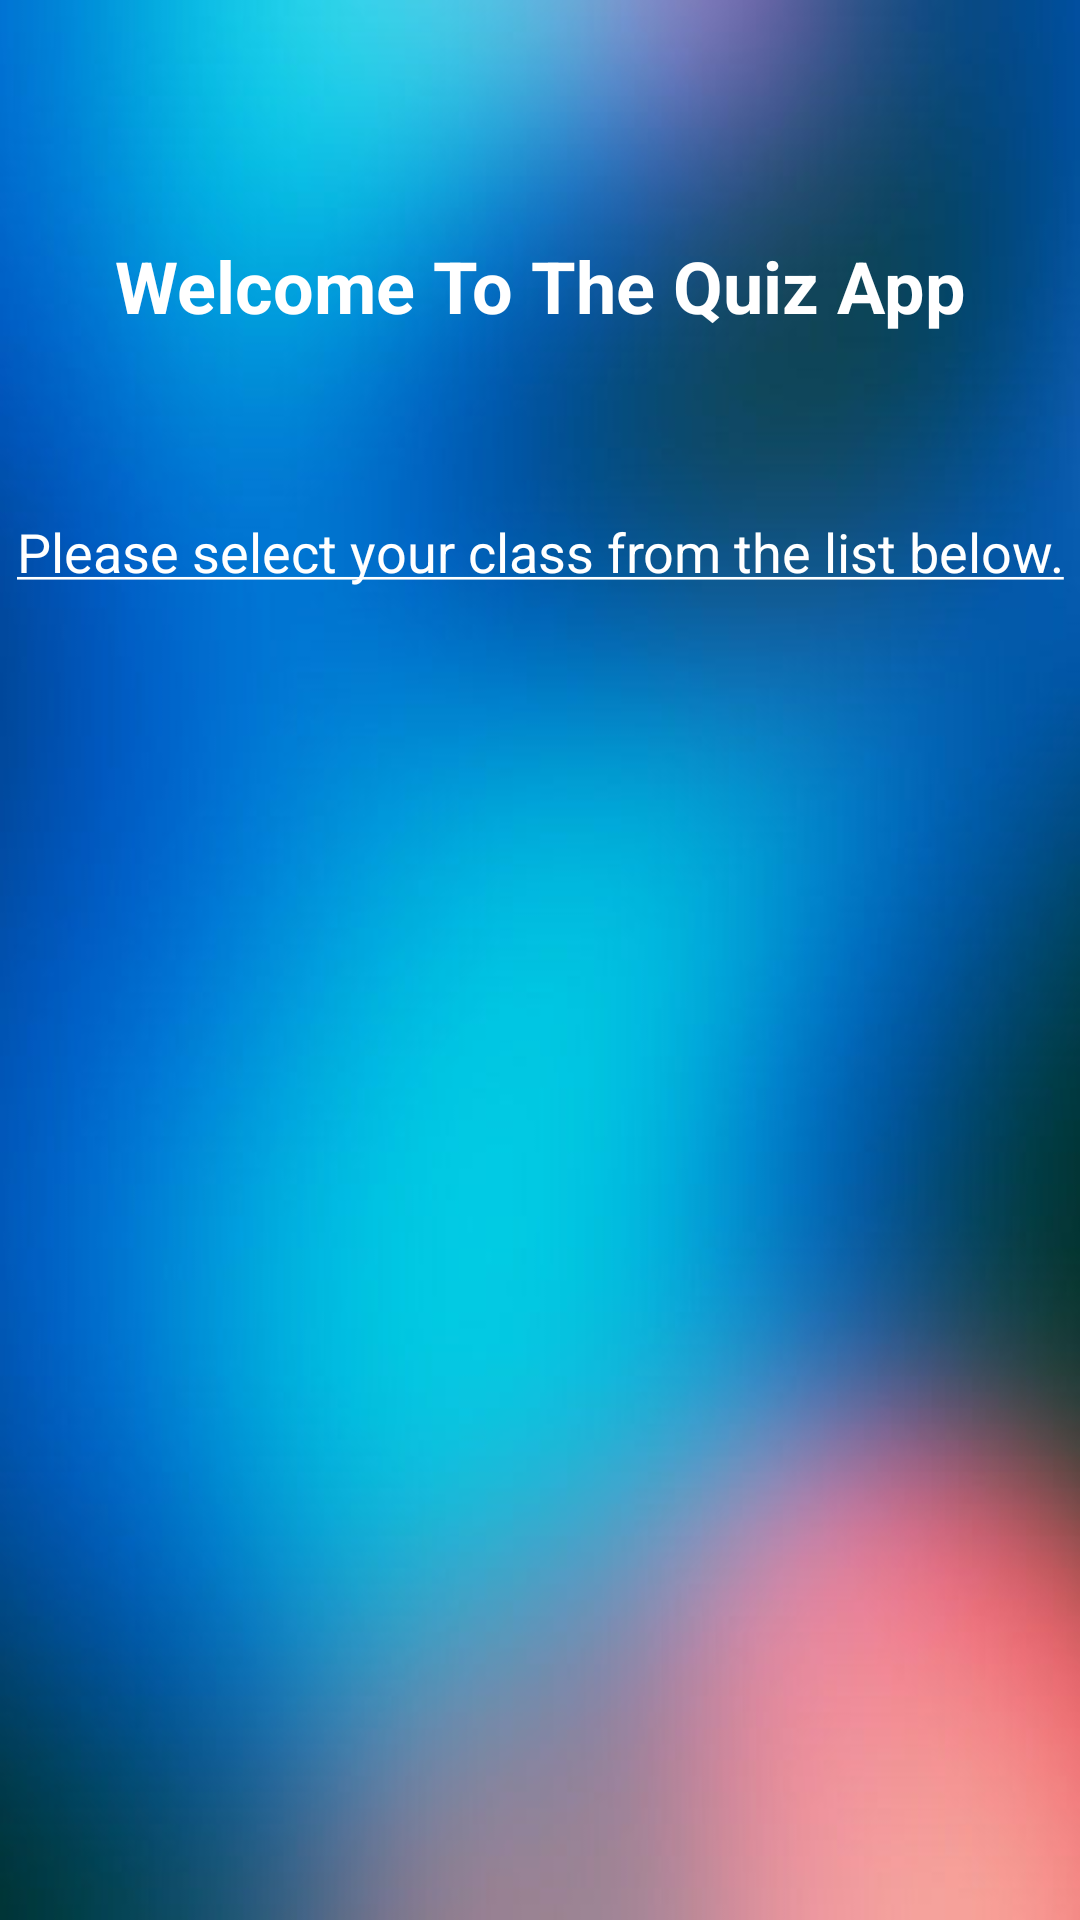

Write the Android layout XML for this screen, with the resource values it uses.
<!-- AndroidManifest.xml: application theme Theme.W21G12_Quiz -->
<!-- res/layout/fragment_classes.xml -->
<?xml version="1.0" encoding="utf-8"?>
<LinearLayout xmlns:android="http://schemas.android.com/apk/res/android"
    xmlns:app="http://schemas.android.com/apk/res-auto"
    xmlns:tools="http://schemas.android.com/tools"
    android:layout_width="match_parent"
    android:layout_height="match_parent"
    android:background="@color/white"
    android:orientation="horizontal"
    tools:context=".fragments.ClassFragment">

    <androidx.constraintlayout.widget.ConstraintLayout
        android:layout_width="match_parent"
        android:layout_height="match_parent"
        android:background="@drawable/bcgrdquiz">

        <TextView
            android:id="@+id/textViewChooseClassTitle"
            android:layout_width="wrap_content"
            android:layout_height="wrap_content"
            android:text="@string/textChooseClassTitle"
            android:textColor="@color/white"
            android:textSize="24sp"
            android:textStyle="bold"
            app:layout_constraintBottom_toBottomOf="parent"
            app:layout_constraintEnd_toEndOf="parent"
            app:layout_constraintStart_toStartOf="parent"
            app:layout_constraintTop_toTopOf="parent"
            app:layout_constraintVertical_bias="0.13" />

        <TextView
            android:id="@+id/textViewChooseClassWelcome"
            android:layout_width="wrap_content"
            android:layout_height="wrap_content"
            android:textColor="@color/white"
            android:textSize="18sp"
            app:layout_constraintBottom_toTopOf="@+id/textViewChooseClassInstructions"
            app:layout_constraintEnd_toEndOf="parent"
            app:layout_constraintStart_toStartOf="parent"
            app:layout_constraintTop_toBottomOf="@+id/textViewChooseClassTitle" />

        <TextView
            android:id="@+id/textViewChooseClassInstructions"
            android:layout_width="wrap_content"
            android:layout_height="wrap_content"
            android:layout_marginTop="32dp"
            android:text="@string/textChooseClassInstruction"
            android:textColor="@color/white"
            android:textSize="18sp"
            app:layout_constraintBottom_toBottomOf="parent"
            app:layout_constraintEnd_toEndOf="parent"
            app:layout_constraintStart_toStartOf="parent"
            app:layout_constraintTop_toBottomOf="@+id/textViewChooseClassTitle"
            app:layout_constraintVertical_bias="0.060000002" />

        <ListView
            android:id="@+id/listViewChooseClass"
            android:layout_width="0dp"
            android:layout_height="wrap_content"
            android:background="@android:color/transparent"
            android:cacheColorHint="@android:color/transparent"
            app:layout_constraintBottom_toBottomOf="parent"
            app:layout_constraintEnd_toEndOf="parent"
            app:layout_constraintStart_toStartOf="parent"
            app:layout_constraintTop_toBottomOf="@+id/textViewChooseClassInstructions">

        </ListView>


    </androidx.constraintlayout.widget.ConstraintLayout>

</LinearLayout>
<!-- resources referenced by this layout -->
<resources>
  <!-- drawable bcgrdquiz: jpg bitmap (drawable-v24, 18858 bytes) -->
  <string name="textChooseClassInstruction"><u>Please select your class from the list below.</u></string>
  <string name="textChooseClassTitle">Welcome To The Quiz App</string>
  <style name="Theme.W21G12_Quiz" parent="Theme.MaterialComponents.DayNight.DarkActionBar">
          
          <item name="colorPrimary">@color/purple_500</item>
          <item name="colorPrimaryVariant">@color/purple_700</item>
          <item name="colorOnPrimary">@color/white</item>
          
          <item name="colorSecondary">@color/teal_200</item>
          <item name="colorSecondaryVariant">@color/teal_700</item>
          <item name="colorOnSecondary">@color/black</item>
          
          <item name="android:statusBarColor" tools:targetApi="l">?attr/colorPrimaryVariant</item>
          
      </style>
  <!-- not gathered from this repository: default colours our renderer supplied (Android Studio template values) -->
  <color name="purple_500">#FF6200EE</color>
  <color name="purple_700">#FF3700B3</color>
  <color name="teal_200">#FF03DAC5</color>
  <color name="teal_700">#FF018786</color>
  <color name="black">#FF000000</color>
  <color name="white">#FFFFFFFF</color>
</resources>
